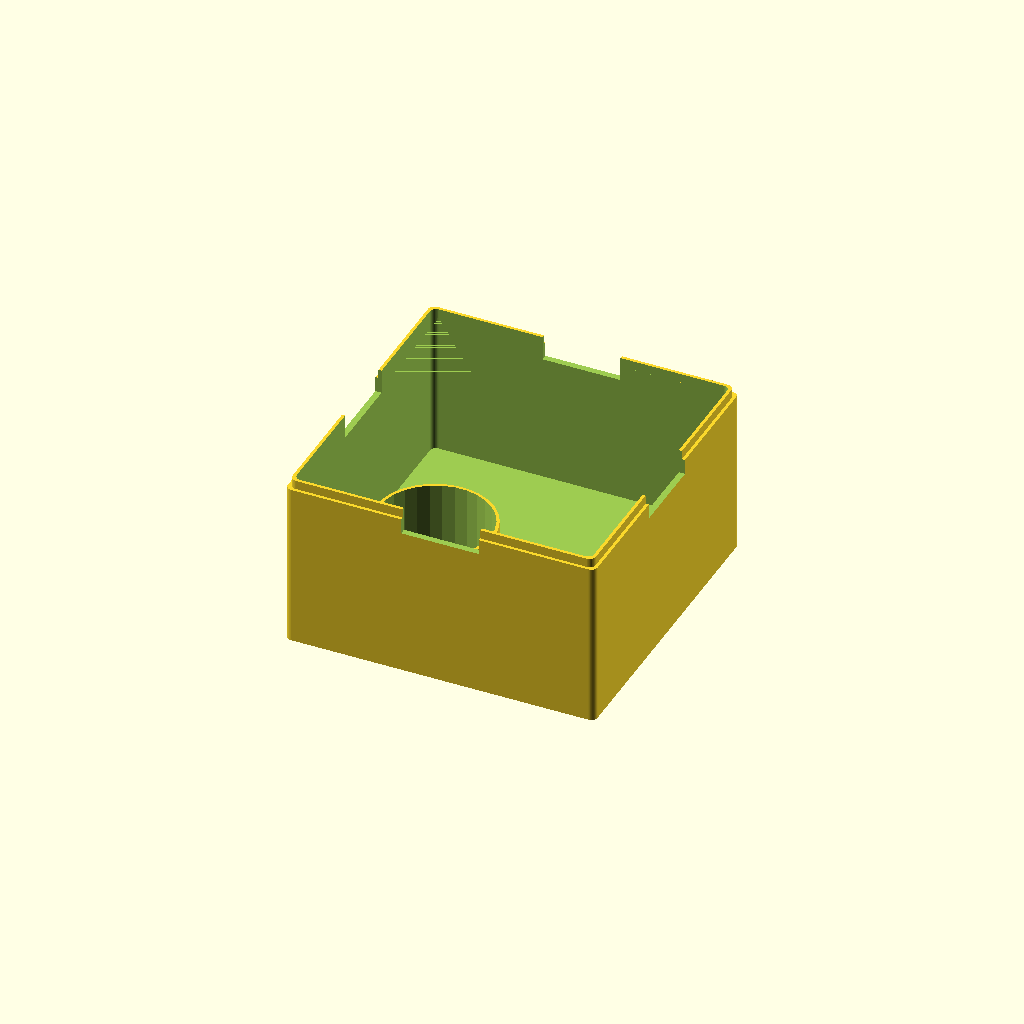
Cell 1: the model at its default parameters.
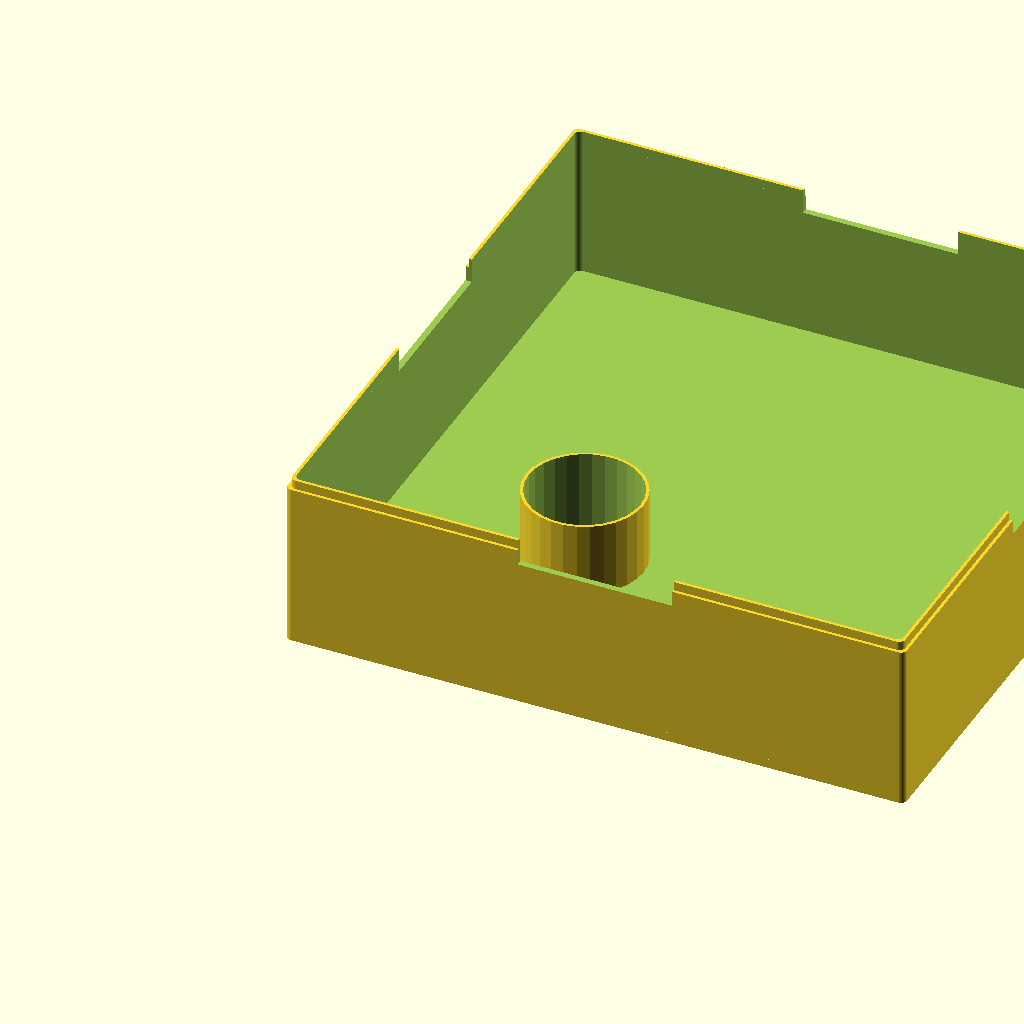
Cell 2 — outside_width set to 200, the other parameters unchanged.
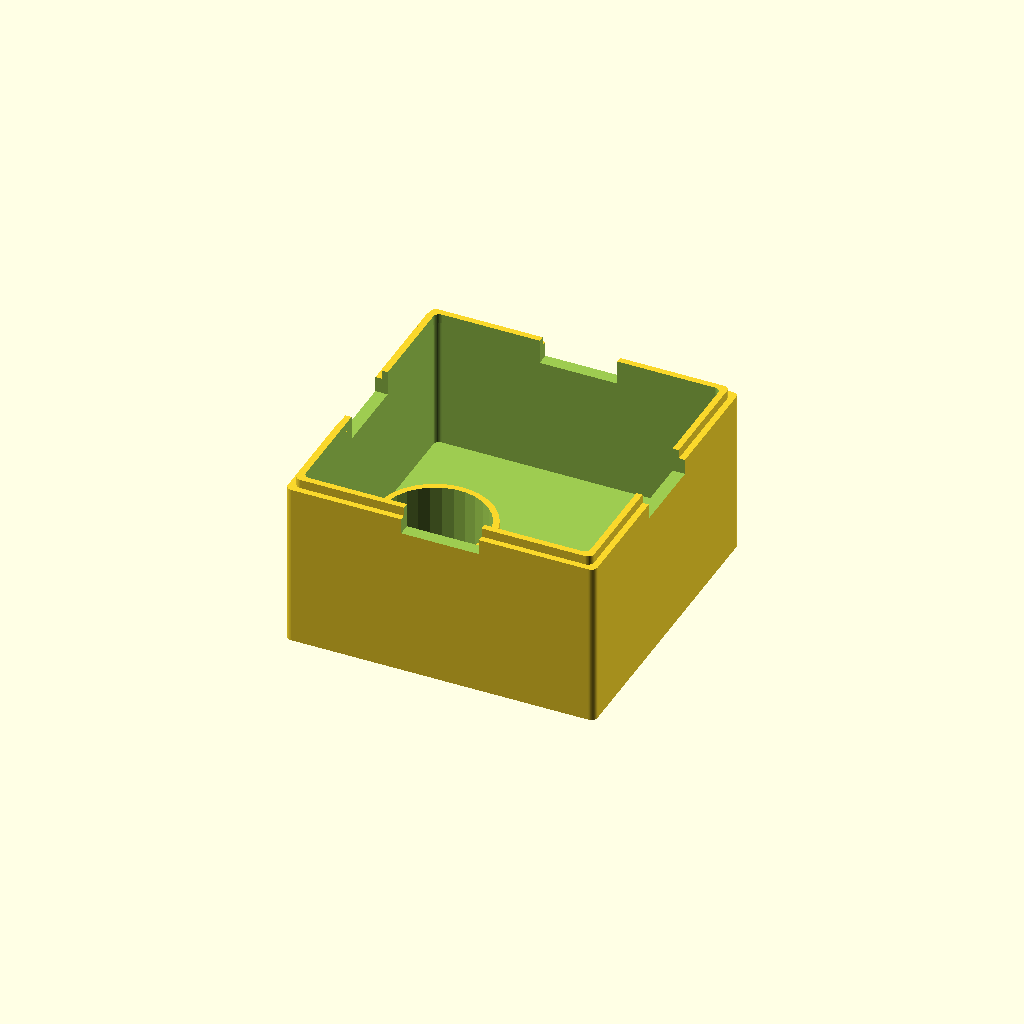
Cell 3 — wall_thickness set to 2, the other parameters unchanged.
One fixed orthographic camera (rotation 55°, 0°, 25°; colour scheme Cornfield) for every cell.
Source of the model, blackworm_bungalow/bungalow.scad:
outside_width = 100;
wall_thickness = 1;
outside_height=2*25.4;
drain_height=1.1*25.4;
drain_diameter=1.5*25.4;
inside_scale = (outside_width-wall_thickness*4)/outside_width;

margin=0.1;

difference() {
    union(){
        //drain exterior
        translate([outside_width*.33, outside_width*.33])
        cylinder(drain_height, r=drain_diameter/2);
        
        //base
        union() {
            difference() {
                //outer base
                translate([0,0,-3+margin]) rounded_rect(outside_width, outside_width, 3, 2);
                //channel for fitting lower piece underneath
                translate([wall_thickness,wall_thickness,-3]) rounded_rect(outside_width-wall_thickness*2, outside_width-wall_thickness*2, 3, 2);
            }
            //inner base
            translate([wall_thickness*3.5,wall_thickness*3.5,-3+margin]) rounded_rect(outside_width-wall_thickness*7, outside_width-wall_thickness*7, 3, 2);
        }
        

        difference() { //holding box
        rounded_rect(outside_width, outside_width, outside_height, 2);
        translate([wall_thickness*2, wall_thickness*2, wall_thickness*4]) 
            scale([inside_scale, inside_scale, inside_scale]) 
                rounded_rect(outside_width, outside_width, outside_height, 2);
        }
        
        //top rim
        difference() {
            translate([wall_thickness,wall_thickness,outside_height-margin])
                rounded_rect(outside_width-wall_thickness*2, outside_width-wall_thickness*2, 3, 2);
            //rim for fitting upper piece above
            translate([wall_thickness*2,wall_thickness*2,outside_height-margin*1.1])
                rounded_rect(outside_width-wall_thickness*4, outside_width-wall_thickness*4, 3+margin*2, 2);
        }
    }
    //drain hollow
    translate([outside_width*.33, outside_width*.33, -3-margin])
    resize([drain_diameter-wall_thickness*2, drain_diameter-wall_thickness*2, drain_height+3+margin*2])
    cylinder(drain_height+3, r=drain_diameter/2);
    
    //overflow cutouts
    union() {
        translate([0-0.5*margin, 0.75*outside_width/2, outside_height*0.9+margin])
            cube([1*outside_width+margin, 0.25*outside_width+margin, outside_height*.1+3]);
        translate([0.75*outside_width/2, 0-0.5*margin, outside_height*0.9+margin])
            cube([0.25*outside_width+margin, 1*outside_width+margin, outside_height*.1+3]);
    }
}
module rounded_rect(l, w, h, r)
{
    linear_extrude(h)
    translate([r, r, 0])
    offset(r=r, $fn = 60) 
    square([l-(2*r), w-(2*r)]);
}
Customizer parameters (derived from the source; name, type, default, range or options):
outside_width: number, default 100
wall_thickness: number, default 1
margin: number, default 0.1
